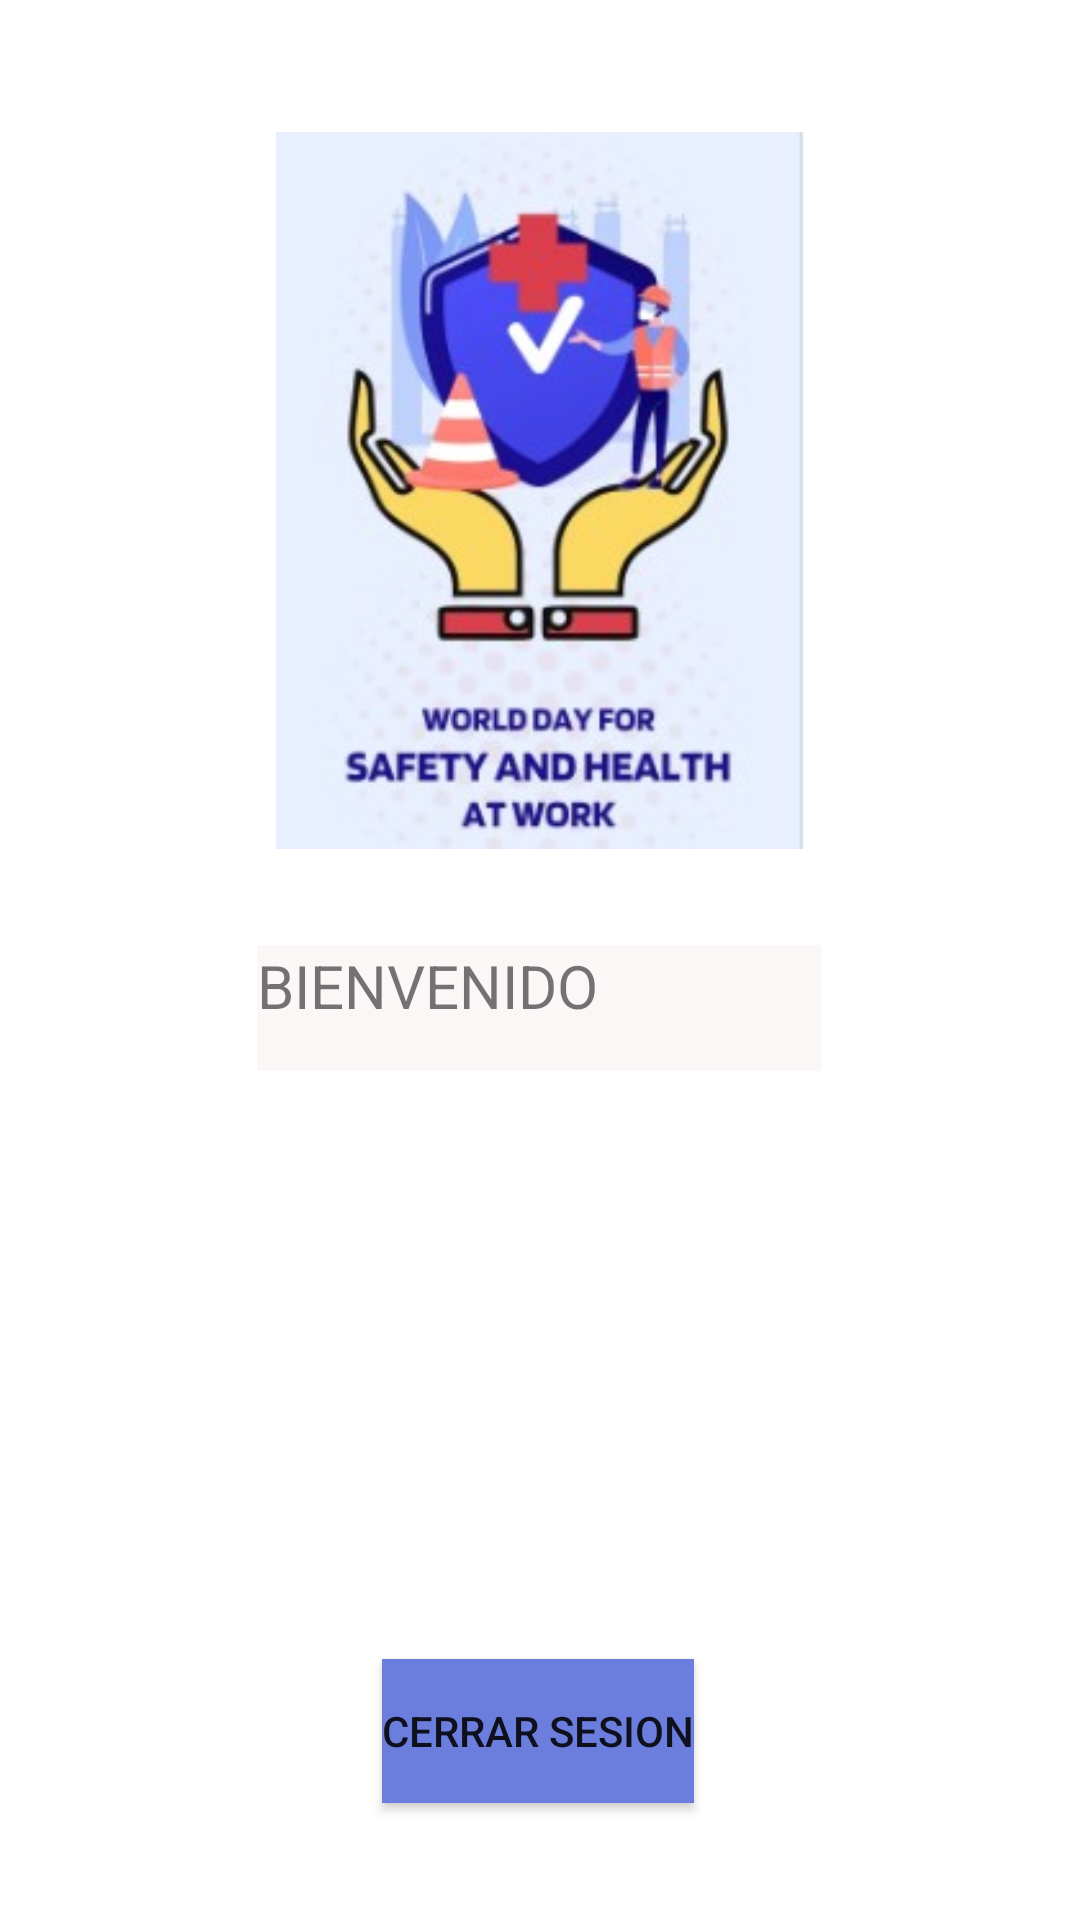

Here is an Android app screen rendered from its layout file. Give the layout XML and the strings, colors and styles it references.
<!-- AndroidManifest.xml: application theme Theme.PsicolApp -->
<!-- res/layout/activity_main.xml -->
<?xml version="1.0" encoding="utf-8"?>
<androidx.constraintlayout.widget.ConstraintLayout xmlns:android="http://schemas.android.com/apk/res/android"
    xmlns:app="http://schemas.android.com/apk/res-auto"
    xmlns:tools="http://schemas.android.com/tools"
    android:layout_width="match_parent"
    android:layout_height="match_parent"
    android:background="#FFFFFF"
    tools:context=".Main">

    <ImageView
        android:id="@+id/imageView3"
        android:layout_width="203dp"
        android:layout_height="239dp"
        android:layout_marginTop="44dp"
        app:layout_constraintEnd_toEndOf="parent"
        app:layout_constraintStart_toStartOf="parent"
        app:layout_constraintTop_toTopOf="parent"
        app:srcCompat="@drawable/logomovil" />

    <TextView
        android:id="@+id/textView2"
        android:layout_width="188dp"
        android:layout_height="42dp"
        android:layout_marginTop="32dp"
        android:background="#EDE8E8"
        android:backgroundTint="#FBF7F7"
        android:fontFamily="Arial"
        android:text="BIENVENIDO"
        android:textSize="20sp"
        app:layout_constraintEnd_toEndOf="parent"
        app:layout_constraintHorizontal_bias="0.498"
        app:layout_constraintStart_toStartOf="parent"
        app:layout_constraintTop_toBottomOf="@+id/imageView3"
        tools:text="BIENVENIDO" />

    <Button
        android:id="@+id/CerrarSesion"
        android:layout_width="wrap_content"
        android:layout_height="wrap_content"
        android:layout_marginTop="196dp"
        android:background="#6C7EDD"
        android:backgroundTint="#6C7EDD"
        android:text="Cerrar Sesion"
        app:layout_constraintEnd_toEndOf="parent"
        app:layout_constraintHorizontal_bias="0.498"
        app:layout_constraintStart_toStartOf="parent"
        app:layout_constraintTop_toBottomOf="@+id/textView2" />
</androidx.constraintlayout.widget.ConstraintLayout>
<!-- resources referenced by this layout -->
<resources>
  <!-- drawable logomovil: jpg bitmap (drawable, 16264 bytes) -->
  <style name="Theme.PsicolApp" parent="Theme.MaterialComponents.DayNight.DarkActionBar">
          
          <item name="colorPrimary">@color/purple_500</item>
          <item name="colorPrimaryVariant">@color/purple_700</item>
          <item name="colorOnPrimary">@color/white</item>
          
          <item name="colorSecondary">@color/teal_200</item>
          <item name="colorSecondaryVariant">@color/teal_700</item>
          <item name="colorOnSecondary">@color/black</item>
          
          <item name="android:statusBarColor">?attr/colorPrimaryVariant</item>
          
      </style>
  <!-- not gathered from this repository: default colours our renderer supplied (Android Studio template values) -->
  <color name="purple_500">#FF6200EE</color>
  <color name="purple_700">#FF3700B3</color>
  <color name="teal_200">#FF03DAC5</color>
  <color name="teal_700">#FF018786</color>
  <color name="black">#FF000000</color>
  <color name="white">#FFFFFFFF</color>
</resources>
